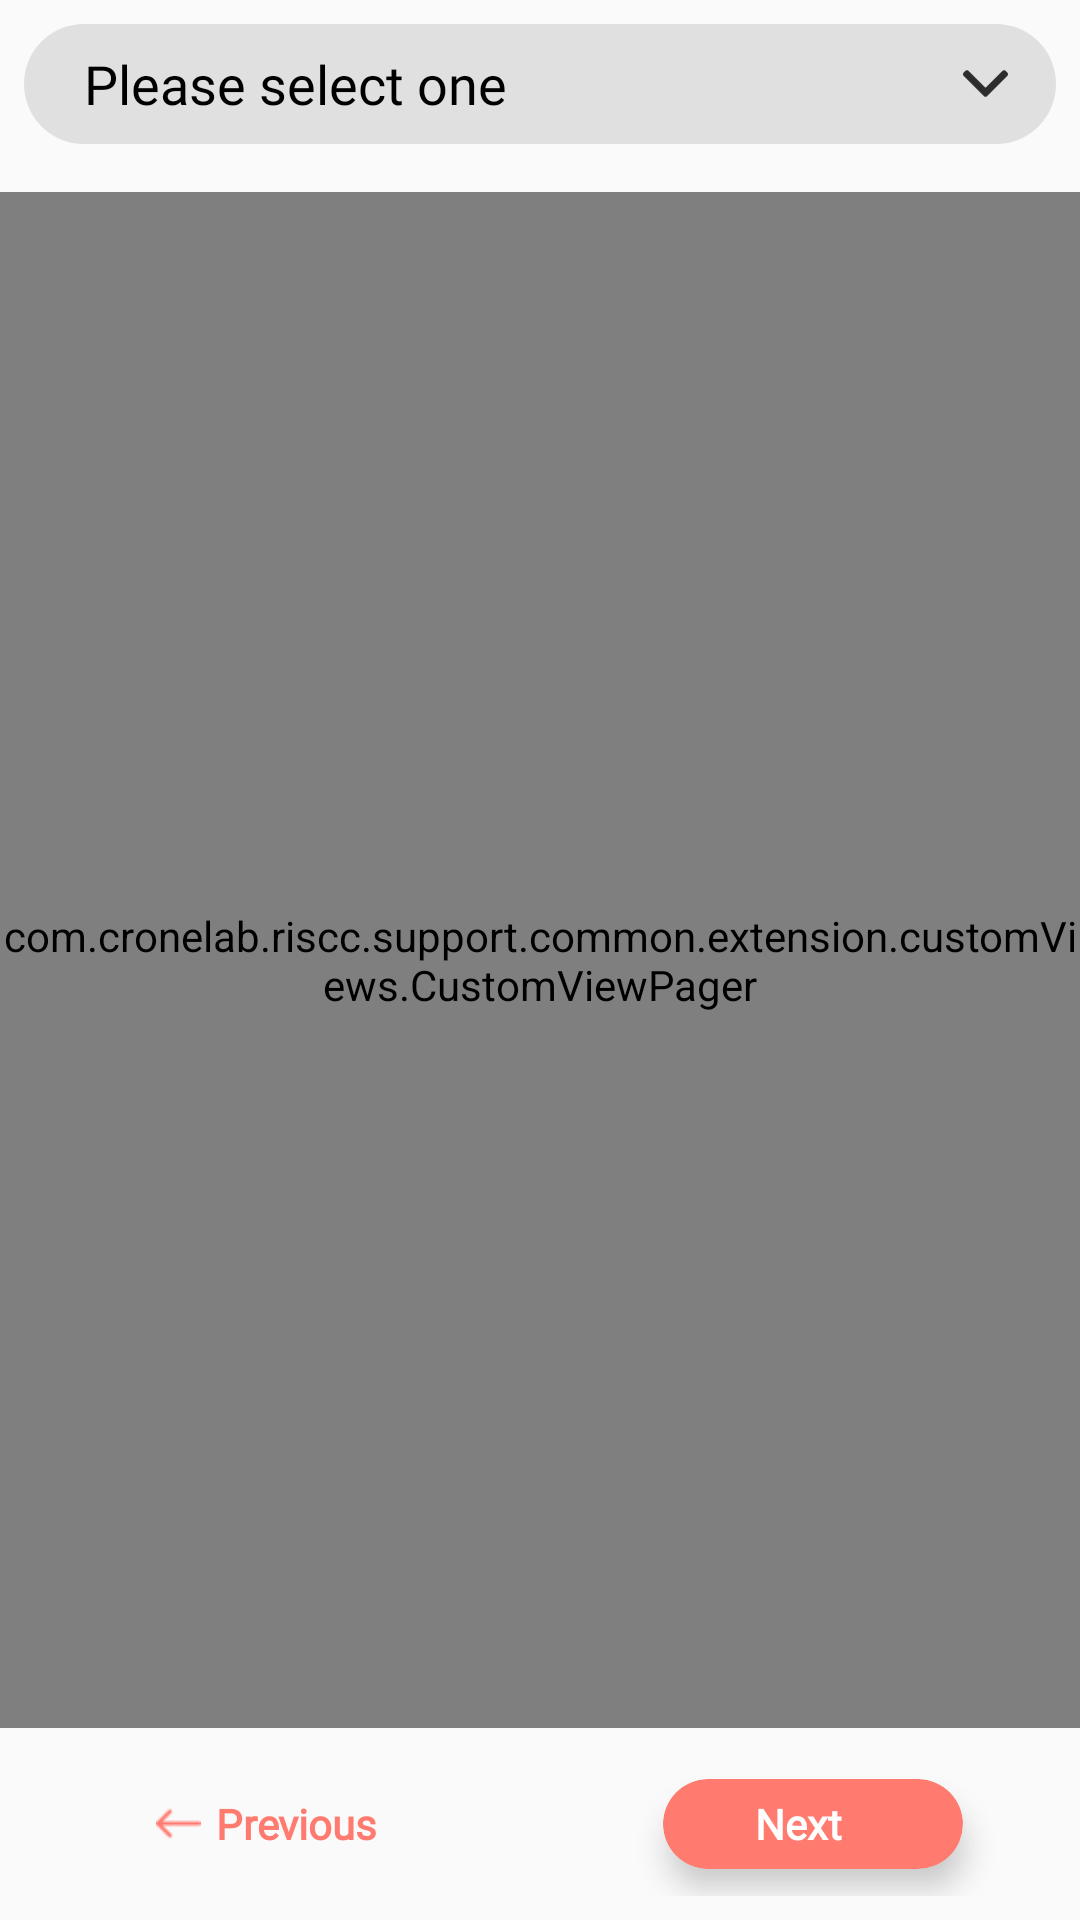

Reconstruct the res/layout file that produces this screen, plus the resources it refers to.
<!-- AndroidManifest.xml: application theme AppTheme -->
<!-- res/layout/fragment_questionnaire.xml -->
<?xml version="1.0" encoding="utf-8"?>
<RelativeLayout xmlns:android="http://schemas.android.com/apk/res/android"
    xmlns:app="http://schemas.android.com/apk/res-auto"
    xmlns:tools="http://schemas.android.com/tools"
    android:id="@+id/questionnaireRootView"
    android:layout_width="match_parent"
    android:layout_height="match_parent"
    tools:context=".ui.questionnaire.Questionnaire">

    <RelativeLayout
        android:id="@+id/spinner"
        android:layout_width="match_parent"
        android:layout_height="40dp"
        android:layout_marginStart="@dimen/halfConstantMargin"
        android:layout_marginTop="8dp"
        android:layout_marginEnd="@dimen/halfConstantMargin"

        android:background="@drawable/round_corner_lt_grey_background"
        android:paddingStart="@dimen/halfConstantPadding">

        <TextView
            android:id="@+id/spinnerTitleTV"
            android:layout_width="match_parent"
            android:layout_height="wrap_content"
            android:layout_centerVertical="true"
            android:layout_marginStart="@dimen/halfConstantMargin"
            android:layout_marginEnd="@dimen/halfConstantMargin"
            android:layout_toStartOf="@+id/dropDownIV"
            android:fontFamily="@font/lato_regular"
            android:padding="4dp"
            android:text="Please select one"
            android:textColor="@color/black"
            android:textSize="18sp" />

        <ImageView
            android:id="@+id/dropDownIV"
            android:layout_width="15dp"
            android:layout_height="15dp"
            android:layout_alignParentEnd="true"
            android:layout_centerVertical="true"
            android:layout_marginEnd="@dimen/constantMargin"
            android:rotation="270"
            android:src="@drawable/ic_back"
            app:tint="@color/black" />

    </RelativeLayout>


    <com.cronelab.riscc.support.common.extension.customViews.CustomViewPager
        android:id="@+id/viewpager"

        android:layout_width="match_parent"
        android:layout_height="match_parent"
        android:layout_above="@+id/controllerLayout"
        android:layout_below="@id/spinner"
        android:layout_marginTop="@dimen/constantMargin" />


    <LinearLayout
        android:id="@+id/controllerLayout"
        android:layout_width="match_parent"
        android:layout_height="48dp"
        android:layout_alignParentBottom="true"
        android:layout_margin="8dp"

        android:orientation="horizontal">

        

        <LinearLayout
            android:id="@+id/previousBtn"
            android:layout_width="0dp"
            android:layout_height="match_parent"
            android:layout_weight="1"
            android:gravity="center">

            <ImageView
                android:layout_width="15dp"
                android:layout_height="15dp"
                android:src="@drawable/ic_left_arrow"
                app:tint="@color/colorPrimary" />

            <TextView
                android:layout_width="wrap_content"
                android:layout_height="wrap_content"
                android:fontFamily="@font/lato_regular"
                android:paddingLeft="5dp"
                android:text="@string/previous"
                android:textColor="@color/colorPrimary"
                android:textSize="14sp"
                android:textStyle="bold" />


        </LinearLayout>

        <LinearLayout
            android:layout_width="wrap_content"
            android:layout_height="match_parent"
            android:layout_marginLeft="10dp"
            android:layout_marginRight="10dp">

            <TextView
                android:id="@+id/pageIndexTV"
                android:layout_width="wrap_content"
                android:layout_height="match_parent"
                android:fontFamily="@font/lato_regular"
                android:gravity="center"
                android:textColor="@color/colorPrimary"
                android:textSize="14sp"
                android:textStyle="bold"
                tools:text="7/4" />
        </LinearLayout>

        <LinearLayout
            android:id="@+id/nextBtn"
            android:layout_width="0dp"
            android:layout_height="match_parent"
            android:layout_weight="1"
            android:gravity="center">

            <androidx.cardview.widget.CardView
                android:layout_width="100dp"
                android:layout_height="30dp"
                app:cardBackgroundColor="@color/colorPrimary"
                app:cardCornerRadius="50dp"
                app:cardElevation="6dp">

                <TextView
                    android:id="@+id/nextTV"
                    android:layout_width="100dp"
                    android:layout_height="30dp"
                    android:fontFamily="@font/lato_regular"
                    android:gravity="center"
                    android:paddingRight="10dp"
                    android:text="@string/next"
                    android:textColor="@color/white"
                    android:textSize="14sp"
                    android:textStyle="bold" />

            </androidx.cardview.widget.CardView>


            <ImageView
                android:layout_width="20dp"
                android:layout_height="20dp"
                android:src="@drawable/ic_right_arrow"
                android:visibility="gone"
                app:tint="@color/colorPrimary" />


        </LinearLayout>

    </LinearLayout>

    <LinearLayout
        android:id="@+id/welcomeMessageContainer"
        android:layout_width="match_parent"
        android:layout_height="match_parent"
        android:visibility="gone"
        android:orientation="vertical"
        android:gravity="center">
        <TextView
            android:id="@+id/welcomeMessage"
            android:layout_width="wrap_content"
            android:layout_height="wrap_content"
            android:layout_marginBottom="@dimen/navItemHeight"
            android:focusable="true"
            android:fontFamily="@font/lato_regular"
            android:gravity="center"
            android:textColor="@color/colorPrimary"
            android:textSize="28sp"
            android:visibility="visible" />


        <androidx.cardview.widget.CardView
            android:id="@+id/proceed"
            android:layout_width="100dp"
            android:layout_height="30dp"
            android:clickable="true"
            app:cardBackgroundColor="@color/colorPrimary"
            app:cardCornerRadius="50dp"
            app:cardElevation="6dp">

            <TextView
                android:id="@+id/proceedText"
                android:layout_width="100dp"
                android:layout_height="30dp"
                android:fontFamily="@font/lato_regular"
                android:gravity="center"
                android:paddingRight="10dp"
                android:text="@string/ok"
                android:textColor="@color/white"
                android:textSize="14sp"
                android:textStyle="bold" />

        </androidx.cardview.widget.CardView>




    </LinearLayout>

    <TextView
        android:id="@+id/noActiveQuestionnaireTV"
        android:layout_width="match_parent"
        android:layout_height="match_parent"
        android:layout_centerInParent="true"
        android:layout_centerVertical="true"
        android:layout_marginStart="@dimen/halfConstantMargin"
        android:layout_marginEnd="@dimen/halfConstantMargin"
        android:background="#ffffff"
        android:clickable="true"
        android:focusable="true"
        android:fontFamily="@font/lato_regular"
        android:gravity="center"
        android:text="@string/no_questions_available_for_now"
        android:textColor="@color/colorPrimary"
        android:textSize="18sp"
        android:visibility="gone" />

    <TextView
        android:id="@+id/thankYouTV"
        android:layout_width="match_parent"
        android:layout_height="match_parent"
        android:layout_below="@id/spinner"
        android:layout_centerInParent="true"
        android:layout_centerVertical="true"
        android:layout_marginStart="@dimen/halfConstantMargin"
        android:layout_marginEnd="@dimen/halfConstantMargin"
        android:background="#ffffff"
        android:clickable="true"
        android:focusable="true"
        android:fontFamily="@font/lato_regular"
        android:gravity="center"
        android:text="@string/thank_you_for_participating_in_this_questionnaire"
        android:textColor="@color/colorPrimary"
        android:textSize="18sp"
        android:visibility="gone" />

    <TextView
        android:id="@+id/noQuestionnaireTV"
        android:layout_width="match_parent"
        android:layout_height="match_parent"
        android:layout_above="@+id/controllerLayout"
        android:layout_below="@id/spinner"
        android:layout_centerInParent="true"
        android:layout_centerVertical="true"
        android:layout_marginStart="@dimen/halfConstantMargin"
        android:layout_marginEnd="@dimen/halfConstantMargin"
        android:background="#ffffff"
        android:clickable="true"
        android:focusable="true"
        android:fontFamily="@font/lato_regular"
        android:gravity="center"
        android:text="@string/no_questions_available_for_now"
        android:textColor="@color/colorPrimary"
        android:textSize="18sp"
        android:visibility="gone" />

</RelativeLayout>
<!-- resources referenced by this layout -->
<resources>
  <color name="black">#000000</color>
  <color name="colorPrimary">#FF7B70</color>
  <color name="white">#FFFFFF</color>
  <dimen name="constantMargin">16dp</dimen>
  <dimen name="halfConstantMargin">8dp</dimen>
  <dimen name="halfConstantPadding">8dp</dimen>
  <dimen name="navItemHeight">36dp</dimen>
  <!-- drawable ic_back: png bitmap (drawable-hdpi, 220 bytes) -->
  <!-- drawable ic_left_arrow: png bitmap (drawable, 421 bytes) -->
  <!-- drawable ic_right_arrow: png bitmap (drawable, 2925 bytes) -->
  <!-- drawable round_corner_lt_grey_background (drawable) -->
  <?xml version="1.0" encoding="utf-8"?>
  <shape xmlns:android="http://schemas.android.com/apk/res/android"
      android:shape="rectangle">
      <corners android:radius="55dp" />
      <solid android:color="@color/lt_grey" />
  
  </shape>
  <string name="next">Next</string>
  <string name="no_questions_available_for_now">No questions available for now!</string>
  <string name="ok">OK</string>
  <string name="previous">Previous</string>
  <string name="thank_you_for_participating_in_this_questionnaire">Thank you for participating in this questionnaire</string>
  <style name="AppTheme" parent="Theme.AppCompat.Light.NoActionBar">
          
          <item name="colorPrimary">@color/colorPrimary</item>
          <item name="colorPrimaryDark">@color/colorPrimaryDark</item>
          <item name="colorAccent">@color/colorAccent</item>
      </style>
  <color name="lt_grey">#e0e0e0</color>
  <color name="colorPrimaryDark">#FF7B70</color>
  <color name="colorAccent">#FF7B70</color>
</resources>
